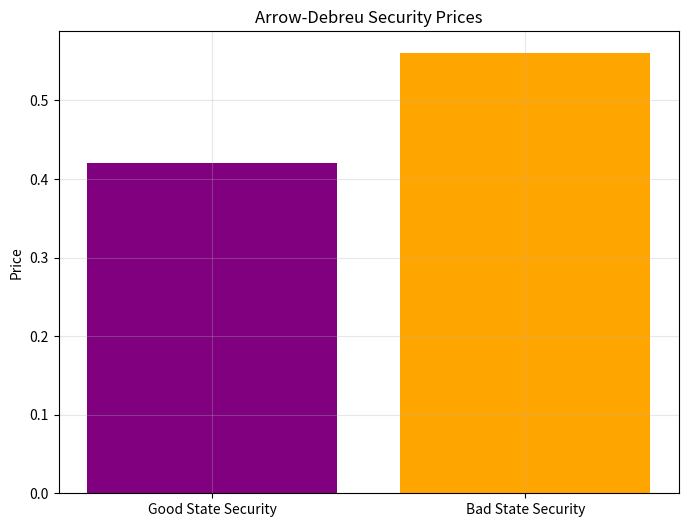
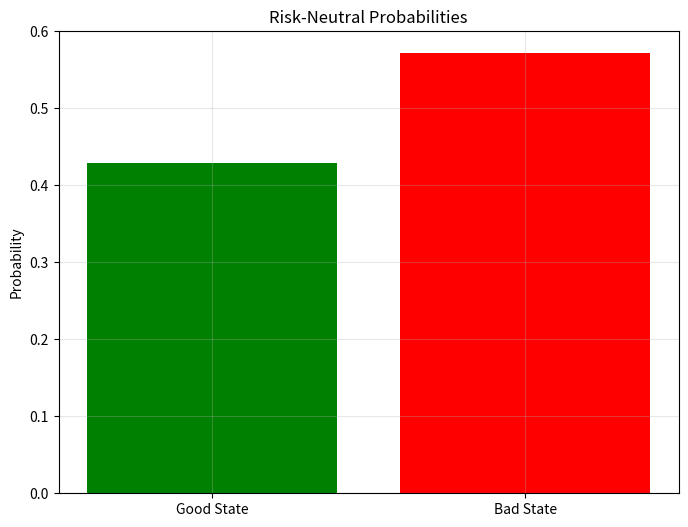
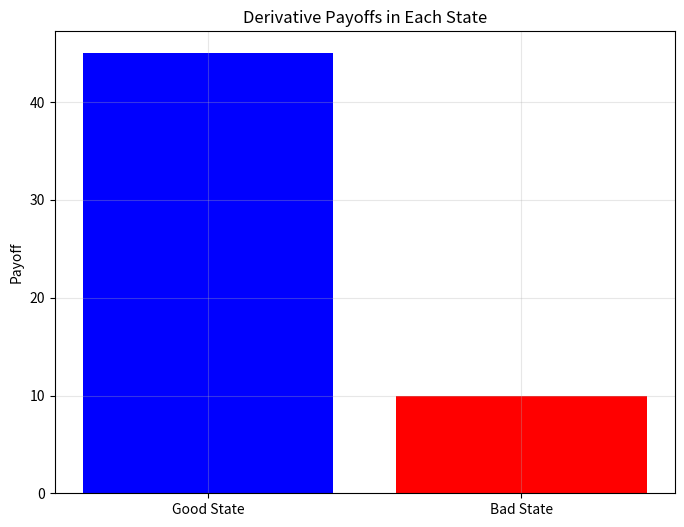
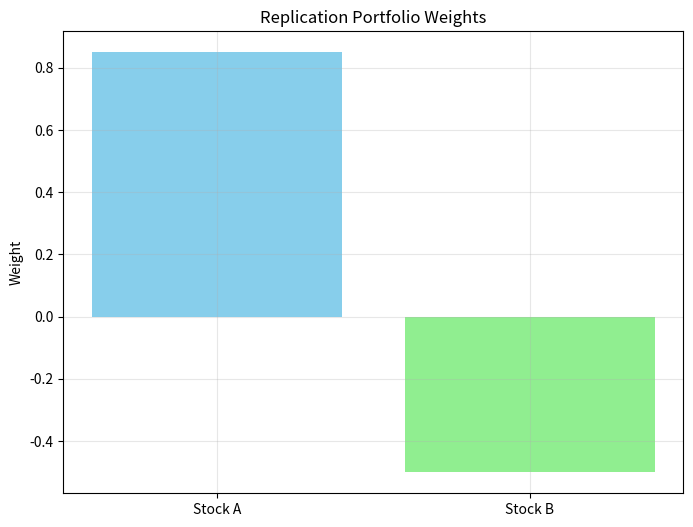

These charts were generated, in order, by the following Python code:
# Calculate initial prices of Arrow-Debreu securities and risk-neutral probabilities
# Also, calculate the initial price of the financial derivative and the replicating portfolio

# Given data:
# States: Good, Bad
# Stock A:
#   Initial Price: 70
#   Final Payoffs: Good = 100, Bad = 50
# Stock B:
#   Initial Price: 70
#   Final Payoffs: Good = 80, Bad = 65

import numpy as np
import matplotlib.pyplot as plt

# Define the system of equations to solve for Arrow-Debreu prices
# Let p_good and p_bad be the prices of the Arrow-Debreu securities for Good and Bad states respectively

# Stock A:
# 70 = 100 * p_good + 50 * p_bad
# Stock B:
# 70 = 80 * p_good + 65 * p_bad

print("\nStep 1: Solving for Arrow-Debreu prices")
print("System of equations:")
print("70 = 100 * p_good + 50 * p_bad")
print("70 = 80 * p_good + 65 * p_bad")

# Coefficients matrix
A = np.array([
    [100, 50],
    [80, 65]
])

# Right-hand side vector
b = np.array([70, 70])

print("\nMatrix form:")
print("A =")
print(A)
print("b =", b)

# Solve for p_good and p_bad
p_good, p_bad = np.linalg.solve(A, b)

print("\nPrices of Arrow-Debreu securities:")
print(f"Price of security paying $1 in Good state: {p_good:.4f}")
print(f"Price of security paying $1 in Bad state: {p_bad:.4f}\n")

# Plot Arrow-Debreu prices
plt.figure(figsize=(8, 6))
plt.bar(['Good State Security', 'Bad State Security'], [p_good, p_bad],
        color=['purple', 'orange'])
plt.title('Arrow-Debreu Security Prices')
plt.ylabel('Price')
plt.grid(True, alpha=0.3)
plt.show()

print("\nStep 2: Calculating Risk-Neutral Probabilities")
# Calculate risk-neutral probabilities
# Risk-neutral probabilities are proportional to Arrow-Debreu prices adjusted for the risk-free rate
# Since the sum of Arrow-Debreu prices is less than 1, we can normalize them to sum to 1
total_p = p_good + p_bad
print(f"Sum of state prices: {total_p:.4f}")
q_good = p_good / total_p
q_bad = p_bad / total_p

print("Risk-neutral probabilities:")
print(f"Risk-neutral probability of Good state: {q_good:.4f}")
print(f"Risk-neutral probability of Bad state: {q_bad:.4f}")
print(f"Sum of probabilities (verification): {q_good + q_bad:.4f}\n")

# Plot risk-neutral probabilities
plt.figure(figsize=(8, 6))
plt.bar(['Good State', 'Bad State'], [q_good, q_bad],
        color=['green', 'red'])
plt.title('Risk-Neutral Probabilities')
plt.ylabel('Probability')
plt.grid(True, alpha=0.3)
plt.show()

print("\nStep 3: Calculating Derivative Payoffs")
print("Y = max[X_A, X_B] - 55")
# Calculate the initial price of the financial derivative Y = max[X_A, X_B] - 55
# Compute the derivative's payoff in each state
print("Good state calculation:")
print(f"max(100, 80) - 55 = max({100}, {80}) - 55 = {max(100, 80)} - 55 = {max(100, 80) - 55}")
payoff_good = max(100, 80) - 55  # Good state

print("Bad state calculation:")
print(f"max(50, 65) - 55 = max({50}, {65}) - 55 = {max(50, 65)} - 55 = {max(50, 65) - 55}")
payoff_bad = max(50, 65) - 55    # Bad state

print(f"\nDerivative's payoff in Good state: {payoff_good}")
print(f"Derivative's payoff in Bad state: {payoff_bad}\n")

# Plot derivative payoffs
plt.figure(figsize=(8, 6))
plt.bar(['Good State', 'Bad State'], [payoff_good, payoff_bad],
        color=['blue', 'red'])
plt.title('Derivative Payoffs in Each State')
plt.ylabel('Payoff')
plt.grid(True, alpha=0.3)
plt.show()

print("\nStep 4: Calculating Initial Derivative Price")
# The initial price of the derivative is the sum of the state prices times the payoffs
print(f"Price = {p_good:.4f} * {payoff_good} + {p_bad:.4f} * {payoff_bad}")
price_derivative = p_good * payoff_good + p_bad * payoff_bad

print(f"Initial price of the financial derivative: {price_derivative:.2f}\n")

print("\nStep 5: Calculating Replicating Portfolio")
# Calculate the replicating portfolio
# Let w_A and w_B be the amounts invested in stocks A and B respectively
# The portfolio must replicate the derivative's payoff in both states:

print("System of equations:")
print(f"100 * w_A + 80 * w_B = {payoff_good}")
print(f"50 * w_A + 65 * w_B = {payoff_bad}")

# Coefficients matrix for replication
C = np.array([
    [100, 80],
    [50, 65]
])

# Right-hand side vector for payoffs
d = np.array([payoff_good, payoff_bad])

print("\nMatrix form:")
print("C =")
print(C)
print("d =", d)

# Solve for w_A and w_B
w_A, w_B = np.linalg.solve(C, d)

print("\nReplicating portfolio weights:")
print(f"Amount to invest in Stock A: {w_A:.4f}")
print(f"Amount to invest in Stock B: {w_B:.4f}")

# Plot replication weights
plt.figure(figsize=(8, 6))
plt.bar(['Stock A', 'Stock B'], [w_A, w_B],
        color=['skyblue', 'lightgreen'])
plt.title('Replication Portfolio Weights')
plt.ylabel('Weight')
plt.grid(True, alpha=0.3)
plt.show()

print("\nStep 6: Verifying Initial Investment")
# Verify that the initial investment matches the derivative's price
print(f"Initial investment = {70} * {w_A:.4f} + {70} * {w_B:.4f}")
initial_investment = 70 * w_A + 70 * w_B
print(f"Total initial investment to replicate derivative: {initial_investment:.2f}")
print(f"Initial price of the financial derivative: {price_derivative:.2f}")
print(f"Difference: {abs(initial_investment - price_derivative):.10f}")
